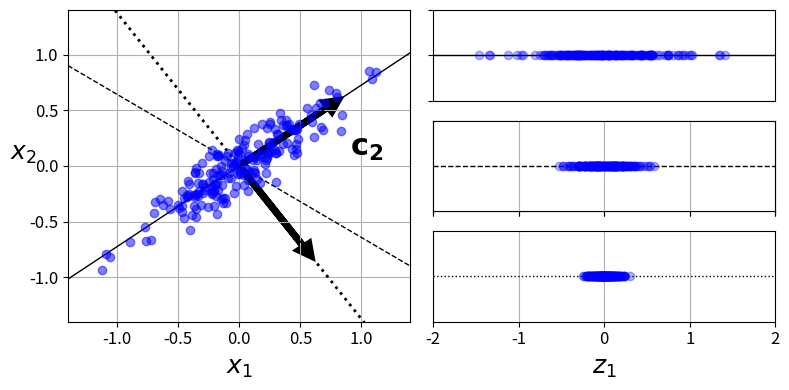

The script that saved this image:
# Support for py 2 and 3
from __future__ import division, print_function, unicode_literals

# Common Imports
import os
import numpy as np

# ML Imports

# Graph Imports
import matplotlib.pyplot as plt
plt.rcParams['axes.labelsize'] = 14
plt.rcParams['xtick.labelsize'] = 12
plt.rcParams['ytick.labelsize'] = 12

# Config
PROJECT_ROOT_DIRECTORY = '.'

# Define Functions


def image_path(fig_id):
    if not os.path.exists('images'):
        os.makedirs('images')
    return os.path.join(PROJECT_ROOT_DIRECTORY, 'images', fig_id)


def save_fig(fig_id, tight_layout=True):
    print("Saving", fig_id)
    if tight_layout:
        plt.tight_layout()
    plt.savefig(image_path(fig_id) + ".png", format='png', dpi=300)


# Set plots
angle = np.pi / 5
stretch = 5
m = 200

np.random.seed(3)
X = np.random.randn(m, 2) / 10
X = X.dot(np.array([[stretch, 0], [0, 1]]))
X = X.dot([[np.cos(angle), np.sin(angle)], [-np.sin(angle), np.cos(angle)]])

u1 = np.array([np.cos(angle), np.sin(angle)])
u2 = np.array([np.cos(angle - 2 * np.pi / 6), np.sin(angle - 2 * np.pi / 2)])
u3 = np.array([np.cos(angle - np.pi / 2), np.sin(angle - np.pi / 2)])

X_proj1 = X.dot(u1.reshape(-1, 1))
X_proj2 = X.dot(u2.reshape(-1, 1))
X_proj3 = X.dot(u3.reshape(-1, 1))

plt.figure(figsize=(8, 4))
plt.subplot2grid((3, 2), (0, 0), rowspan=3)
plt.plot(
    [-1.4, 1.4], [-1.4 * u1[1] / u1[0], 1.4 * u1[1] / u1[0]],
    "k-",
    linewidth=1)
plt.plot(
    [-1.4, 1.4], [-1.4 * u2[1] / u2[0], 1.4 * u2[1] / u2[0]],
    "k--",
    linewidth=1)
plt.plot(
    [-1.4, 1.4], [-1.4 * u3[1] / u3[0], 1.4 * u3[1] / u3[0]],
    "k:",
    linewidth=2)
plt.plot(X[:, 0], X[:, 1], "bo", alpha=0.5)
plt.axis([-1.4, 1.4, -1.4, 1.4])
plt.arrow(
    0,
    0,
    u1[0],
    u1[1],
    head_width=0.1,
    linewidth=5,
    length_includes_head=True,
    head_length=0.1,
    fc='k',
    ec='k')
plt.arrow(
    0,
    0,
    u3[0],
    u3[1],
    head_width=0.1,
    linewidth=5,
    length_includes_head=True,
    head_length=0.1,
    fc='k',
    ec='k')
plt.text(u1[0] + 0.1, u1[1] - 0.5, r"$\mathbf{c_2}$", fontsize=22)
plt.xlabel("$x_1$", fontsize=18)
plt.ylabel("$x_2$", fontsize=18, rotation=0)
plt.grid(True)

plt.subplot2grid((3, 2), (0, 1))
plt.plot([-2, 2], [0, 0], "k-", linewidth=1)
plt.plot(X_proj1[:, 0], np.zeros(m), "bo", alpha=0.3)
plt.gca().get_xaxis().set_ticks([])
plt.gca().get_yaxis().set_ticklabels([])
plt.axis([-2, 2, -1, 1])
plt.grid(True)

plt.subplot2grid((3, 2), (1, 1))
plt.plot([-2, 2], [0, 0], "k--", linewidth=1)
plt.plot(X_proj2[:, 0], np.zeros(m), "bo", alpha=0.3)
plt.gca().get_yaxis().set_ticks([])
plt.gca().get_xaxis().set_ticklabels([])
plt.axis([-2, 2, -1, 1])
plt.grid(True)

plt.subplot2grid((3, 2), (1, 1))
plt.plot([-2, 2], [0, 0], "k--", linewidth=1)
plt.plot(X_proj2[:, 0], np.zeros(m), "bo", alpha=0.3)
plt.gca().get_yaxis().set_ticks([])
plt.gca().get_xaxis().set_ticklabels([])
plt.axis([-2, 2, -1, 1])
plt.grid(True)

plt.subplot2grid((3, 2), (2, 1))
plt.plot([-2, 2], [0, 0], "k:", linewidth=1)
plt.plot(X_proj3[:, 0], np.zeros(m), "bo", alpha=0.3)
plt.gca().get_yaxis().set_ticks([])
plt.axis([-2, 2, -1, 1])
plt.xlabel("$z_1$", fontsize=18)
plt.grid(True)

save_fig("pca_best_projection")
plt.show()
